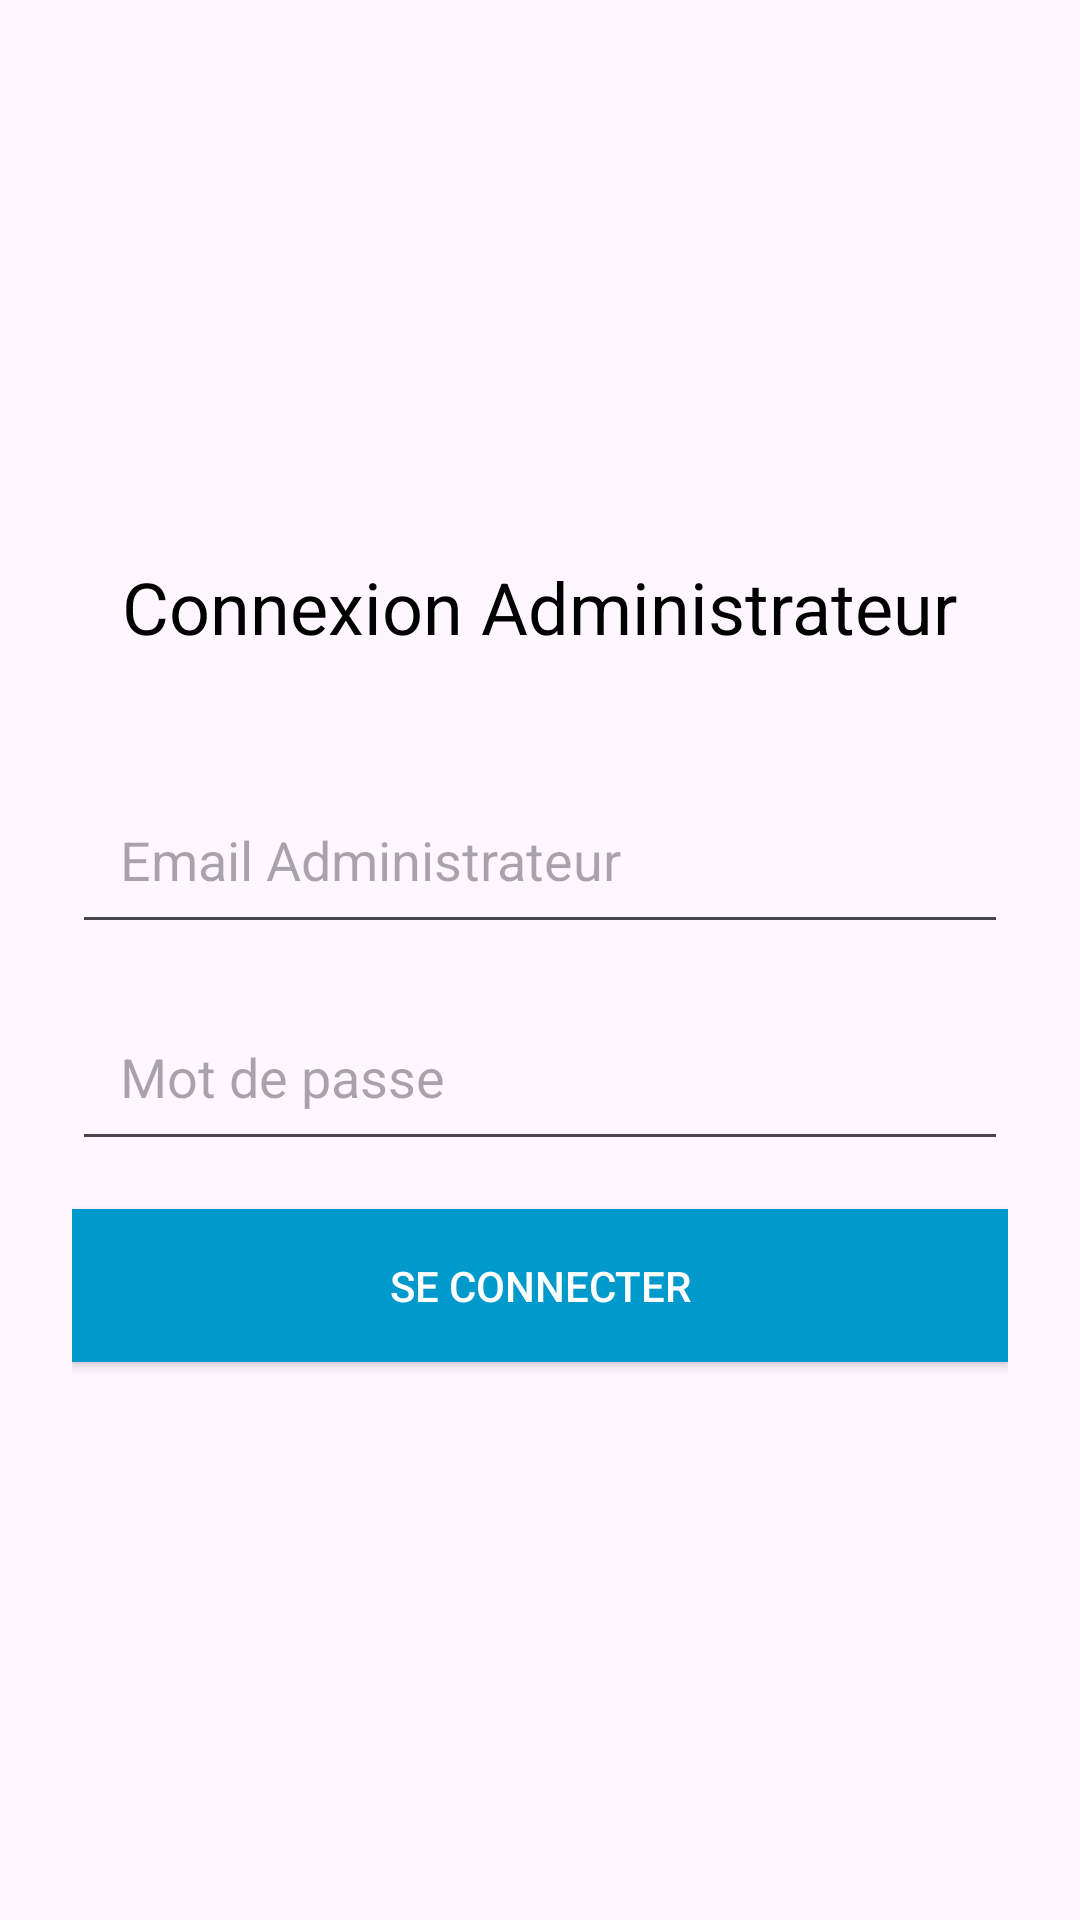

The Android layout XML behind this screen, and the referenced resources:
<!-- AndroidManifest.xml: application theme Theme.EssatConnect -->
<!-- res/layout/activity_admin_login.xml -->
<?xml version="1.0" encoding="utf-8"?>
<LinearLayout
    xmlns:android="http://schemas.android.com/apk/res/android"
    android:layout_width="match_parent"
    android:layout_height="match_parent"
    android:orientation="vertical"
    android:padding="24dp"
    android:gravity="center">

    
    <TextView
        android:id="@+id/adminLoginTitle"
        android:layout_width="wrap_content"
        android:layout_height="wrap_content"
        android:text="Connexion Administrateur"
        android:textSize="24sp"
        android:textColor="@android:color/black"
        android:layout_marginBottom="40dp"
        android:gravity="center"/>

    
    <EditText
        android:id="@+id/emailEditText"
        android:layout_width="match_parent"
        android:layout_height="wrap_content"
        android:hint="Email Administrateur"
        android:inputType="textEmailAddress"
        android:padding="16dp"
        android:layout_marginBottom="16dp"
        android:importantForAccessibility="yes"
        android:contentDescription="Champ pour saisir l'email de l'administrateur" />


    
    <EditText
        android:id="@+id/passwordEditText"
        android:layout_width="match_parent"
        android:layout_height="wrap_content"
        android:hint="Mot de passe"
        android:inputType="textPassword"
        android:padding="16dp"
        android:layout_marginBottom="16dp"
        android:importantForAccessibility="yes"
        android:contentDescription="Champ pour saisir le mot de passe de l'administrateur" />

    
    <Button
        android:id="@+id/loginButton"
        android:layout_width="match_parent"
        android:layout_height="wrap_content"
        android:text="Se connecter"
        android:textColor="@android:color/white"
        android:background="@android:color/holo_blue_dark"
        android:padding="16dp" />
</LinearLayout>
<!-- resources referenced by this layout -->
<resources>
  <style name="Theme.EssatConnect" parent="Base.Theme.EssatConnect" />
  <style name="Base.Theme.EssatConnect" parent="Theme.Material3.DayNight.NoActionBar">
          
          
      </style>
</resources>
